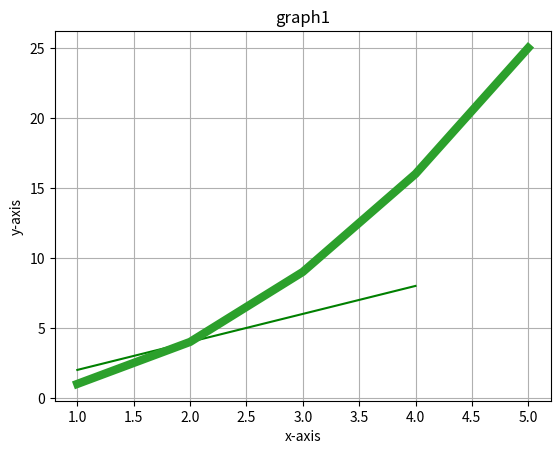

Python code for this plot:
import matplotlib.pyplot as p
x = [1, 2, 3, 4, 5]
y = [1, 4, 9, 16, 25]
a = [1, 2, 3, 4]
b = [2, 4, 6, 8]
lines = p.plot(x, y, a, b)
p.setp(lines[0], color='r')   # x y line
p.setp(lines[1], color='g')   # a b line
p.ylabel("y-axis")
p.xlabel("x-axis")
p.title("graph1")
p.plot(x, y, linewidth=6)  # thick line
p.grid()
p.show()
